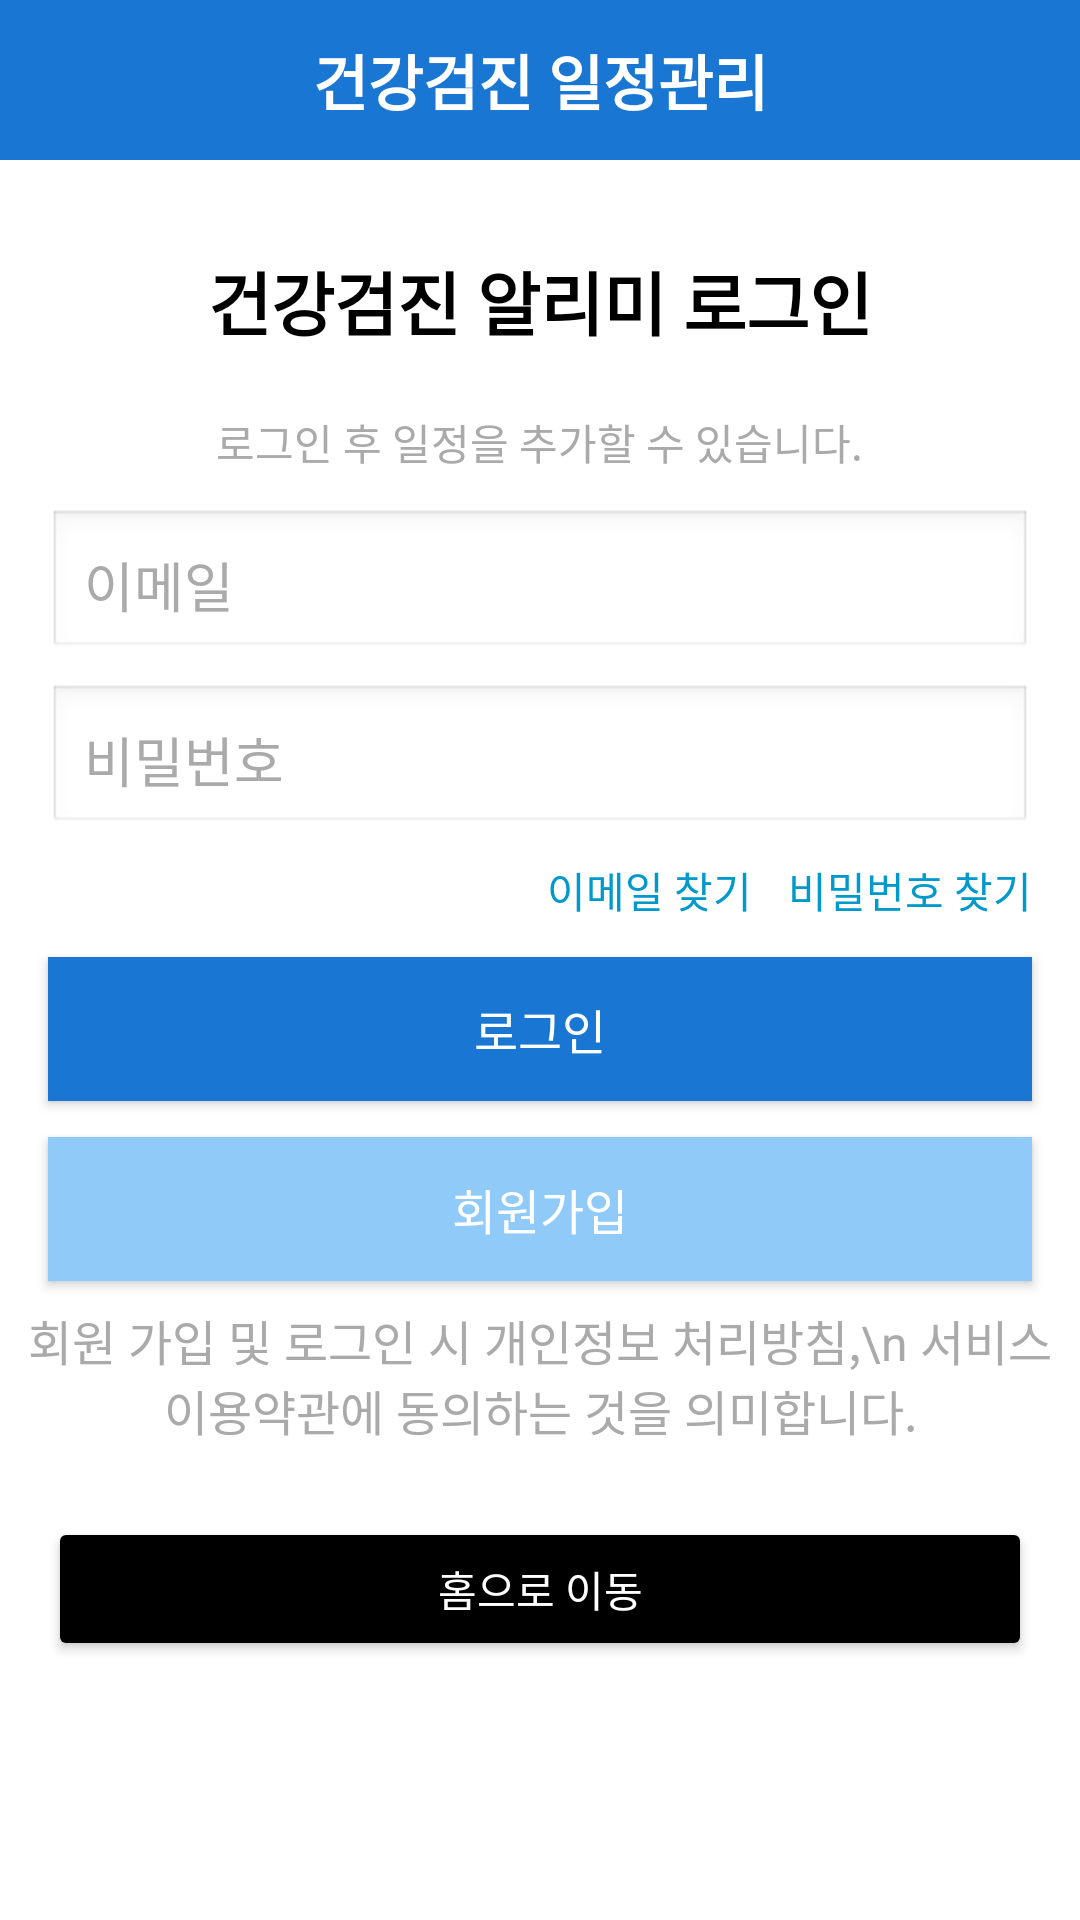

Layout XML and referenced resources for this Android screen:
<!-- AndroidManifest.xml: application theme Theme.AppCompat.DayNight -->
<!-- res/layout/activity_login.xml -->
<?xml version="1.0" encoding="utf-8"?>
<LinearLayout xmlns:android="http://schemas.android.com/apk/res/android"
    xmlns:app="http://schemas.android.com/apk/res-auto"
    android:layout_width="match_parent"
    android:layout_height="match_parent"
    android:orientation="vertical"
    android:background="#FFFFFF"
    android:padding="0dp">

    <TextView
        android:id="@+id/titleText"
        android:layout_width="match_parent"
        android:layout_height="wrap_content"
        android:text="건강검진 일정관리"
        android:textSize="20sp"
        android:textStyle="bold"
        android:textColor="@android:color/white"
        android:gravity="center"
        android:background="#1976D2"
        android:padding="12dp" />

    
    <TextView
        android:id="@+id/tvLoginWelcome"
        android:layout_width="wrap_content"
        android:layout_height="wrap_content"
        android:text="건강검진 알리미 로그인"
        android:textSize="23sp"
        android:textStyle="bold"
        android:textColor="@android:color/black"
        android:layout_gravity="center_horizontal"
        android:layout_marginTop="22dp"
        android:padding="8dp"/>


    
    <TextView
        android:layout_width="wrap_content"
        android:layout_height="wrap_content"
        android:text="로그인 후 일정을 추가할 수 있습니다."
        android:textSize="14sp"
        android:textColor="@android:color/darker_gray"
        android:gravity="center"
        android:padding="12dp"
        android:layout_gravity="center_horizontal"
        />

    
    <EditText
        android:id="@+id/etEmail"
        android:layout_width="match_parent"
        android:layout_height="wrap_content"
        android:hint="이메일"
        android:textColor="@android:color/black"
        android:textColorHint="@android:color/darker_gray"
        android:inputType="textEmailAddress"
        android:layout_marginStart="16dp"
        android:layout_marginEnd="16dp"
        android:padding="12dp"
        android:background="@android:drawable/edit_text" />

    
    <EditText
        android:id="@+id/etPassword"
        android:layout_width="match_parent"
        android:layout_height="wrap_content"
        android:hint="비밀번호"
        android:textColor="@android:color/black"
        android:textColorHint="@android:color/darker_gray"
        android:inputType="textPassword"
        android:layout_marginStart="16dp"
        android:layout_marginEnd="16dp"
        android:padding="12dp"
        android:background="@android:drawable/edit_text"
        android:layout_marginTop="8dp" />

    
    <LinearLayout
        android:layout_width="match_parent"
        android:layout_height="wrap_content"
        android:orientation="horizontal"
        android:layout_marginTop="8dp"
        android:layout_marginStart="16dp"
        android:layout_marginEnd="16dp"
        android:gravity="end">

        <TextView
            android:id="@+id/tvFindEmail"
            android:layout_width="wrap_content"
            android:layout_height="wrap_content"
            android:text="이메일 찾기"
            android:textColor="@android:color/holo_blue_dark"
            android:textSize="14sp"
            android:paddingEnd="12dp"/>

        <TextView
            android:id="@+id/tvFindPassword"
            android:layout_width="wrap_content"
            android:layout_height="wrap_content"
            android:text="비밀번호 찾기"
            android:textColor="@android:color/holo_blue_dark"
            android:textSize="14sp"/>
    </LinearLayout>

    
    <Button
        android:id="@+id/btnLogin"
        android:layout_width="match_parent"
        android:layout_height="wrap_content"
        android:text="로그인"
        android:textSize="16sp"
        android:textColor="@android:color/white"
        android:background="#1976D2"
        android:padding="12dp"
        android:layout_marginStart="16dp"
        android:layout_marginEnd="16dp"
        android:layout_marginTop="12dp" />

    <Button
        android:id="@+id/btnJoin"
        android:layout_width="match_parent"
        android:layout_height="wrap_content"
        android:text="회원가입"
        android:textSize="16sp"
        android:textColor="#FFFFFF"
        android:backgroundTint="#90CAF9"
        android:background="#90CAF9"
        android:padding="12dp"
        android:layout_marginStart="16dp"
        android:layout_marginEnd="16dp"
        android:layout_marginTop="12dp" />

    
    
    <com.google.android.gms.common.SignInButton
        android:id="@+id/btnGoogleSignIn"
        android:layout_width="match_parent"
        android:layout_height="wrap_content"
        android:layout_marginTop="3dp"
        android:layout_marginBottom="0dp"
        android:visibility="gone"
        android:padding="12dp" />


    
    <TextView
        android:layout_width="wrap_content"
        android:layout_height="wrap_content"
        android:text="회원 가입 및 로그인 시 개인정보 처리방침,\n 서비스 이용약관에 동의하는 것을 의미합니다."
        android:textSize="16sp"
        android:textColor="@android:color/darker_gray"
        android:gravity="center"
        android:padding="8dp"
        android:layout_gravity="center_horizontal"/>

    <Button
        android:id="@+id/backButton"
        android:layout_width="match_parent"
        android:layout_height="wrap_content"
        android:text="홈으로 이동"
        android:textColor="#FFFFFF"
        android:backgroundTint="#000000"
        android:layout_marginTop="16dp"
        android:layout_marginStart="16dp"
        android:layout_marginEnd="16dp"
        />

</LinearLayout>
<!-- resources referenced by this layout -->
<resources>

</resources>
